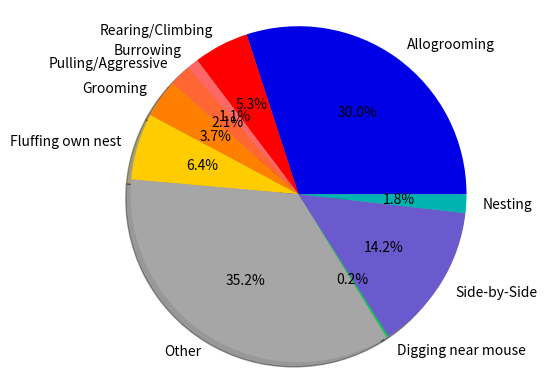

Here is the Python script that generated this plot:
import matplotlib.pyplot as plt
from matplotlib.gridspec import GridSpec

# Some data

labels = 'Allogrooming', 'Rearing/Climbing', 'Burrowing', 'Pulling/Aggressive', 'Grooming', 'Fluffing own nest', 'Other', 'Digging near mouse', 'Side-by-Side', 'Nesting'
#order A, R, B, M, G, F, O, D, S, N
fracs = [30.0, 5.3, 1.1, 2.1, 3.7, 6.4, 35.2, 0.2, 14.2, 1.8]
colors = ["#0000E6", "#FF0000", "#FF6666", "#FF6633", "#FF8000", "#FFCC00", "#A6A6A6", "#00CC44", "#6A5ACD", "#00B3B3"]
# A"#0000E6", R"#FF0000", B"#FF6666", M "#FF6633", G"#FF8000", F"#FFCC00", O"#A6A6A6", D"#00CC44", S"#6A5ACD", N"#00B3B3"

plt.pie(fracs, labels=labels, autopct='%1.1f%%', colors=colors, shadow=True, startangle=0)


plt.axis('equal')

plt.show()
